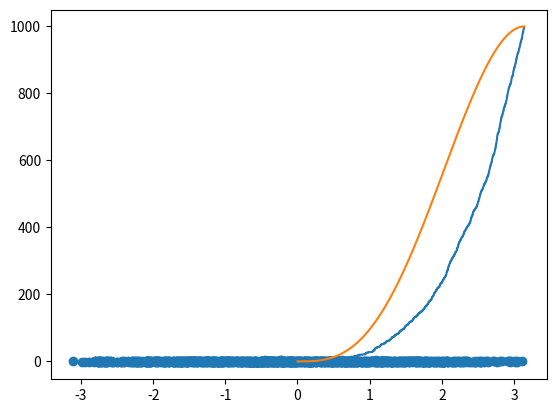

Source code (Python):
import numpy as np
from matplotlib import pyplot as plt
from mpl_toolkits.mplot3d import Axes3D
from dataclasses import dataclass
import copy
import time
#c struct like object to store particle data
@dataclass
class Particle:
    position: np.array
    mass: float
    velocity: np.array
    smoothing_length: float = 0.0

def eta_range(step):
    return np.arange(0,np.pi,step,dtype=float)

def q3():
    step = 0.01
    total = 100000
    etas = eta_range(step)
    N = [0]
    for i in range(0,len(etas)):
        if(i+1 == len(etas)): 
            break
        e2 = etas[i+1]
        e1 = etas[i]
        N.append((np.sin(e2)-e2*np.cos(e2)-np.sin(e1)+e1*np.cos(e1))/np.pi*total)
    plt.plot(etas,N)
    plt.show()

def particles_over_width(r2,r1,N_Total):
    return (np.sin(r2)-r2*np.cos(r2)-np.sin(r1)+r1*np.cos(r1))*N_Total/np.pi

def generate_particle(total_mass,total_particles,radius):
    """
    Generate a particle in a random position inside the sphere
    with a mass of mass/particles and a random velocity
    """
    #generate a random polar co-ordinate inside the sphere of given radius uses the Box-Muller algorithm for uniformity
    r = np.random.rand()**(1/3)*radius
    costheta = np.random.uniform(-1,1)
    theta = np.arccos(costheta)
    phi = np.random.random()*2*np.pi
    
    #converts polar to cartesian
    x = r*np.sin(theta)*np.cos(phi)
    y = r*np.sin(theta)*np.sin(phi)
    z = r*np.cos(theta)
    #vectorise postion
    position = np.array([x,y,z])
    #calculate mass
    mass = total_mass/total_particles
    #generate random normalised velocities
    velocity = np.random.rand(1,3)
    return Particle(position,mass,velocity)

def return_radius(particle):
    return (particle.position[0]**2+particle.position[1]**2+particle.position[2]**2)**0.5

def density_at_radius(radius,particles):
    """
    Calculates the density of particles at a given radius in the polytrole
    radius: given radius 0<radius<pi
    particles: array of particles
    """
    m = particles[0].mass
    #removes all the particles outside the test radius
    particles_at_radius = [p for p in particles if return_radius(p)<radius]
    return len(particles_at_radius)*m/(4/3*np.pi*radius**3)
    


    



def q4():
    N =1000
    R = np.pi
    MASS = 4*np.pi**2
    particles = []
    x = []
    y = []
    z = []
    for i in range(0,N):
        particle = generate_particle(MASS,N,R)
        x.append(particle.position[0])
        y.append(particle.position[1])
        z.append(particle.position[2])
        particles.append(particle)


    fig = plt.figure()
    ax = Axes3D(fig)
    ax.scatter(x,y,z)
    plt.show()
    plt.scatter(x,y)
    plt.show()

    radii = np.arange(1/N,R,1/N)
    N_at_r = [len([p for p in particles if return_radius(p)<r]) for r in radii]
    analytic_N_at_r = [particles_over_width(r,0,N) for r in radii]
    plt.plot(radii,N_at_r)
    plt.plot(radii,analytic_N_at_r)
    plt.show()

    # densities = [density_at_radius(r,particles) for r in radii]
    # analytic_densities = [particles_over_width(r,0,N)*(MASS/N)/(4/3*np.pi*(r**3)) for r in radii]

    # plt.plot(radii,analytic_densities)
    # plt.plot(radii,densities)
    # plt.show()





def main():
    q4()

if __name__ == "__main__":
    main()
